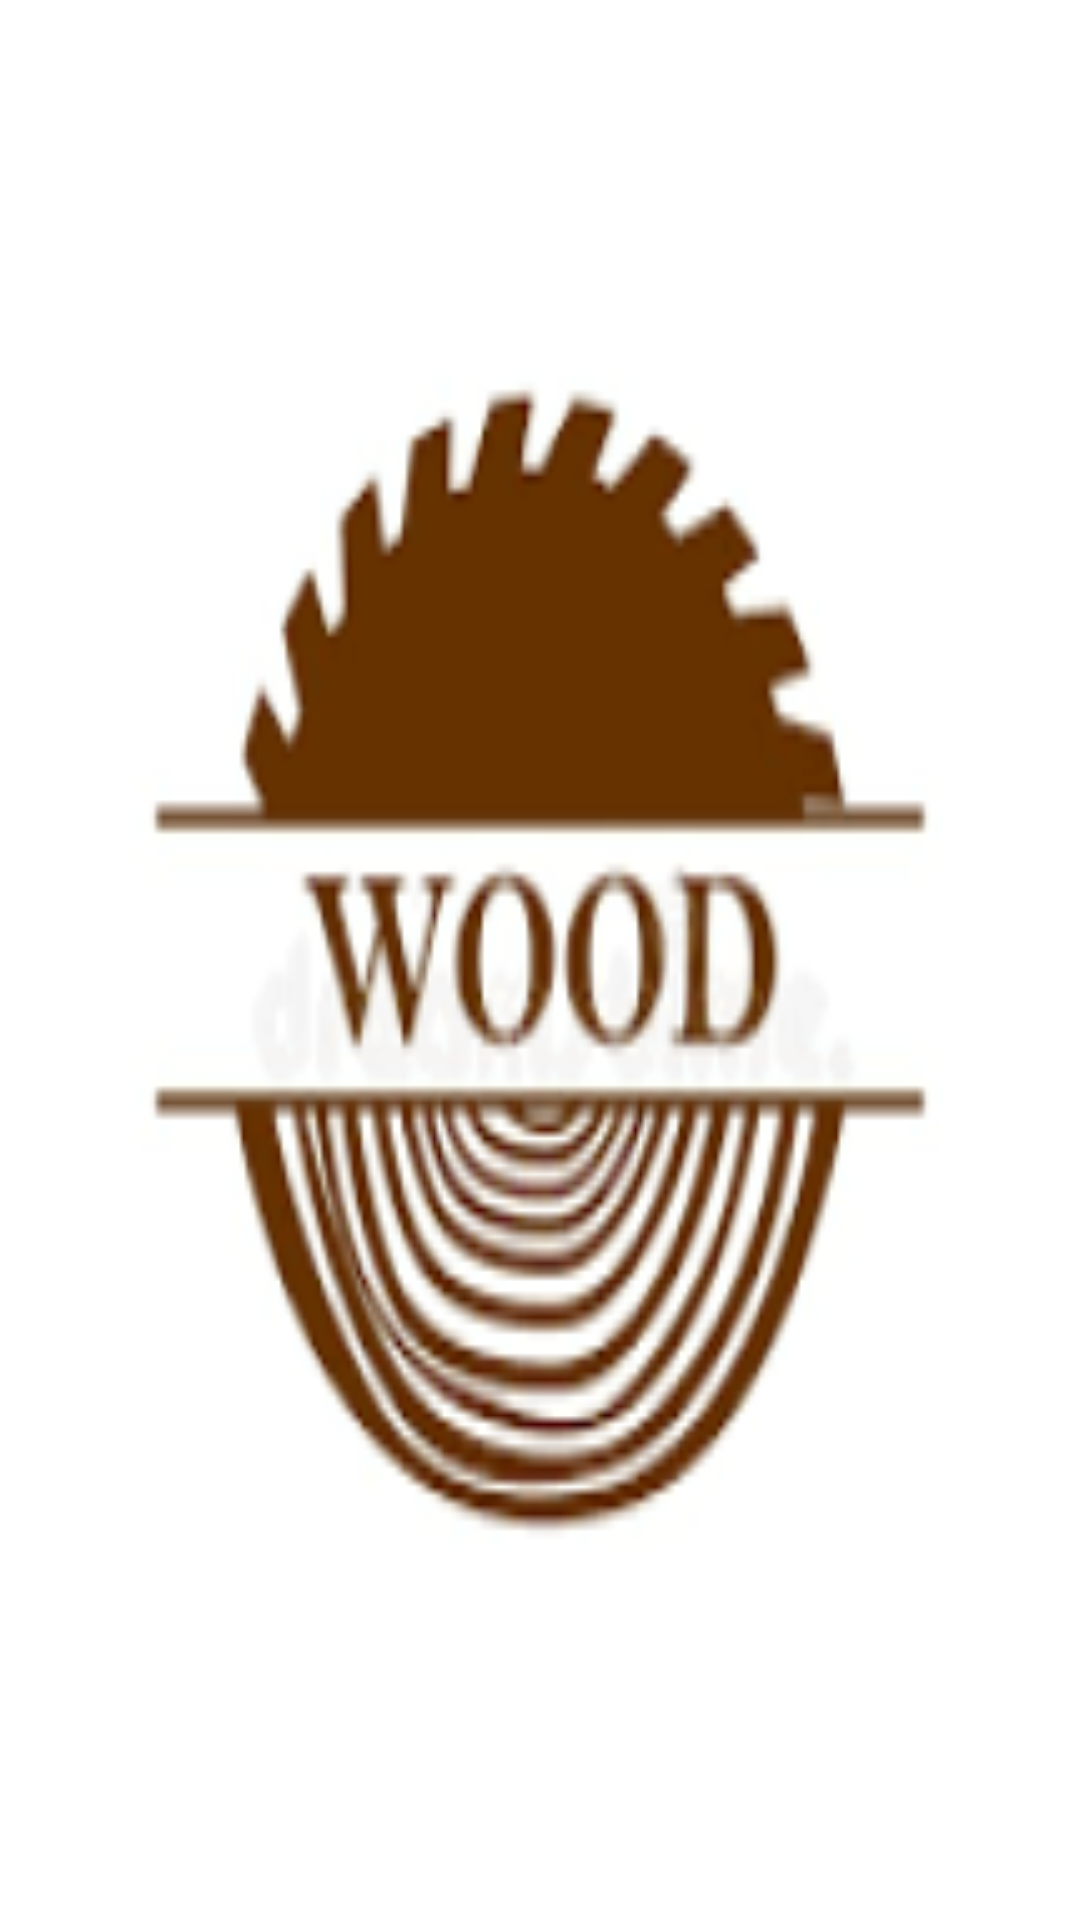

The Android layout XML behind this screen, and the referenced resources:
<!-- AndroidManifest.xml: application theme Theme.Tugas_1_AKB_IF2_10119048 -->
<!-- res/layout/activity_splash.xml -->
<?xml version="1.0" encoding="utf-8"?>
<LinearLayout xmlns:android="http://schemas.android.com/apk/res/android"
    xmlns:app="http://schemas.android.com/apk/res-auto"
    xmlns:tools="http://schemas.android.com/tools"
    android:layout_width="match_parent"
    android:layout_height="match_parent"
    android:orientation="vertical"
    android:background="@drawable/wood"
    >



</LinearLayout>
<!-- resources referenced by this layout -->
<resources>
  <!-- drawable wood: png bitmap (drawable-v24, 30574 bytes) -->
  <style name="Theme.Tugas_1_AKB_IF2_10119048" parent="Theme.MaterialComponents.DayNight.DarkActionBar">
          
          <item name="colorPrimary">@color/purple_500</item>
          <item name="colorPrimaryVariant">@color/purple_700</item>
          <item name="colorOnPrimary">@color/white</item>
          
          <item name="colorSecondary">@color/teal_200</item>
          <item name="colorSecondaryVariant">@color/teal_700</item>
          <item name="colorOnSecondary">@color/black</item>
          
          <item name="android:statusBarColor" tools:targetApi="l">?attr/colorPrimaryVariant</item>
          
      </style>
  <!-- not gathered from this repository: default colours our renderer supplied (Android Studio template values) -->
  <color name="purple_500">#FF6200EE</color>
  <color name="purple_700">#FF3700B3</color>
  <color name="teal_200">#FF03DAC5</color>
  <color name="teal_700">#FF018786</color>
  <color name="black">#FF000000</color>
  <color name="white">#FFFFFFFF</color>
</resources>
